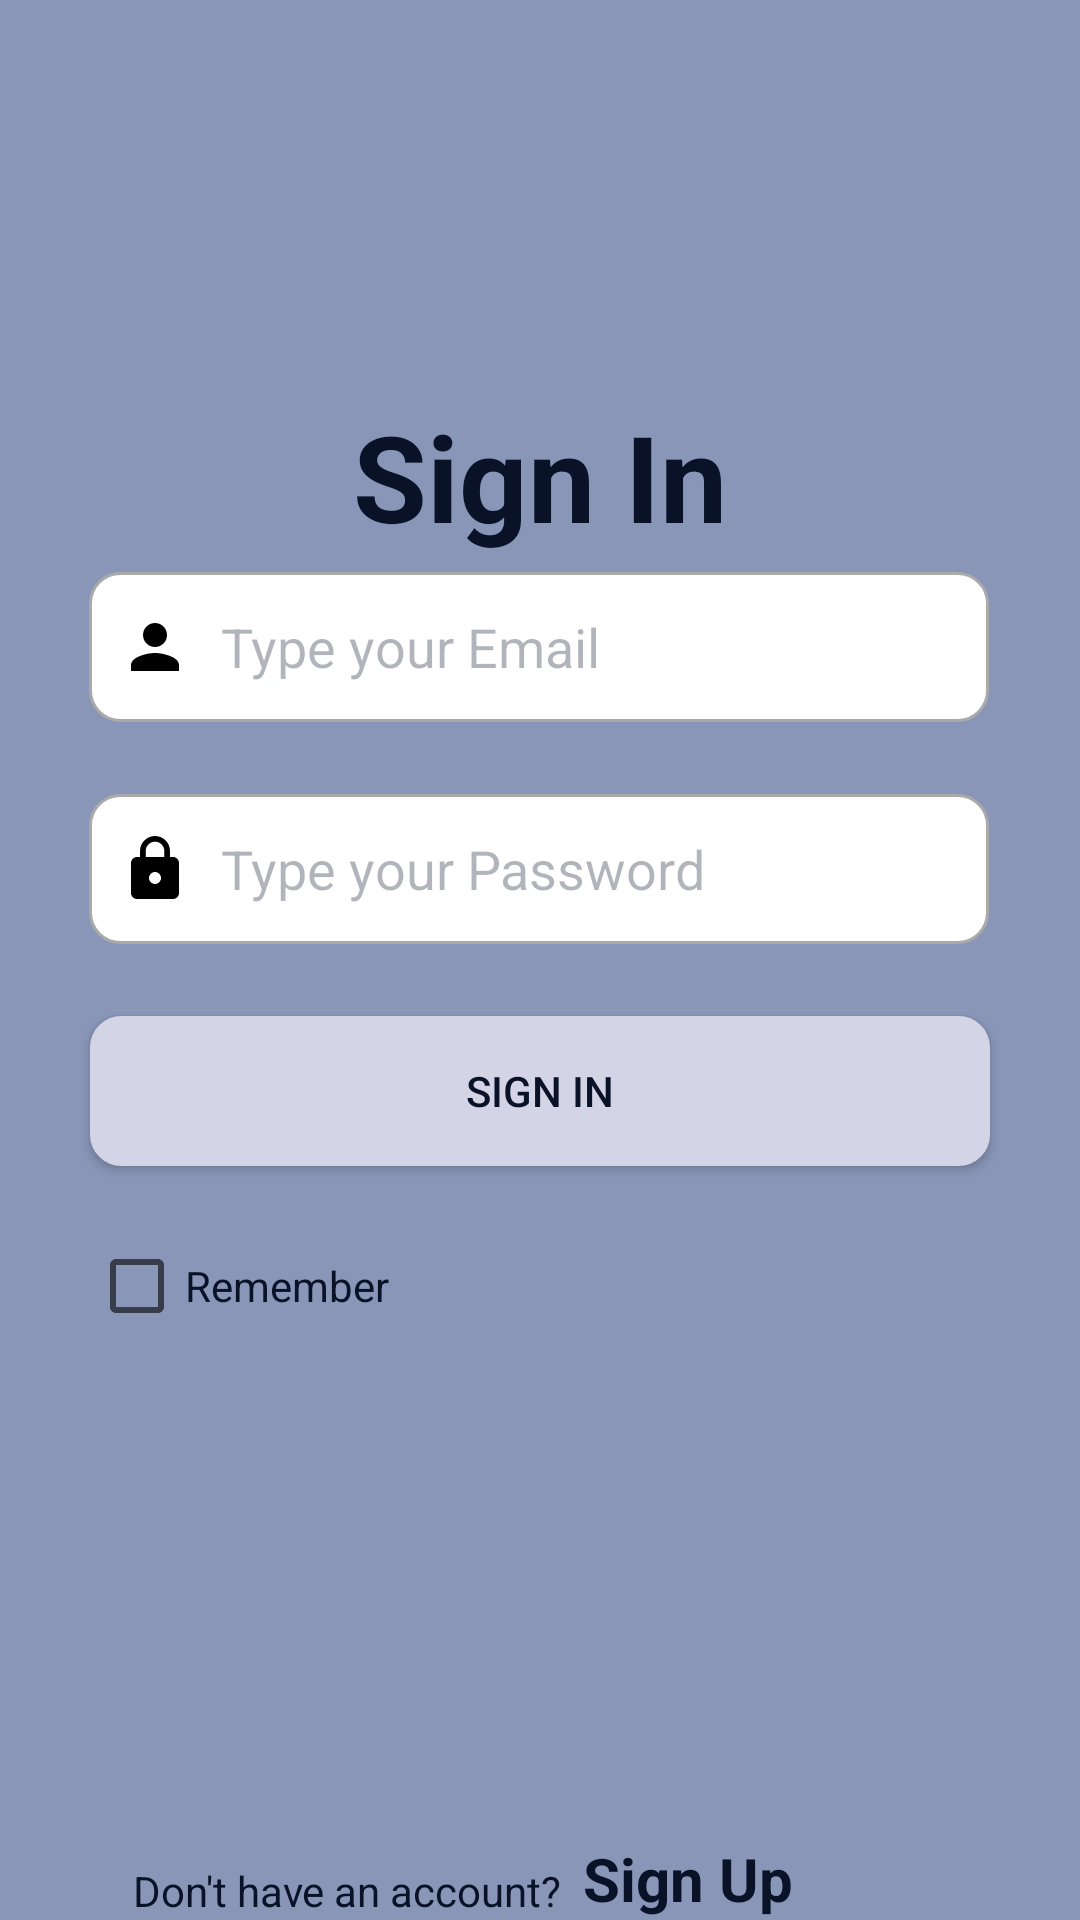

Write the Android layout XML for this screen, with the resource values it uses.
<!-- AndroidManifest.xml: activity theme Theme.MusicPlayer -->
<!-- res/layout/activity_signin.xml -->
<?xml version="1.0" encoding="utf-8"?>
<layout xmlns:android="http://schemas.android.com/apk/res/android"
    xmlns:app="http://schemas.android.com/apk/res-auto"
    xmlns:tools="http://schemas.android.com/tools">

    
    
    
    

    

    <androidx.constraintlayout.widget.ConstraintLayout
        android:layout_width="match_parent"
        android:layout_height="match_parent"
        android:background="?attr/icon_unchecked_color"
        tools:context=".activity.SigninActivity">

        <ImageView
            android:layout_width="wrap_content"
            android:layout_height="wrap_content"
            android:src="@drawable/icon_music_player_app"
            app:layout_constraintBottom_toBottomOf="parent"
            app:layout_constraintEnd_toEndOf="parent"
            app:layout_constraintHorizontal_bias="0.0"
            app:layout_constraintStart_toStartOf="parent"
            app:layout_constraintTop_toTopOf="parent"
            app:layout_constraintVertical_bias="0.0" />

        <TextView
            android:layout_width="wrap_content"
            android:layout_height="wrap_content"
            android:layout_marginTop="132dp"
            android:text="Sign In"
            android:textColor="?attr/text_color"
            android:textSize="40dp"
            android:textStyle="bold"
            app:layout_constraintEnd_toEndOf="parent"
            app:layout_constraintStart_toStartOf="parent"
            app:layout_constraintTop_toTopOf="parent" />

        <EditText
            android:id="@+id/edt_user"
            android:layout_width="300dp"
            android:layout_height="50dp"
            android:background="@drawable/custom_input"
            android:drawableStart="@drawable/ic_person"
            android:drawablePadding="10dp"
            android:ems="10"
            android:hint="Type your Email"
            android:paddingStart="10dp"
            android:textColor="@color/text_light"
            android:textColorHint="?attr/text_hint_color"
            android:textStyle="normal"
            app:layout_constraintBottom_toBottomOf="parent"
            app:layout_constraintEnd_toEndOf="parent"
            app:layout_constraintHorizontal_bias="0.495"
            app:layout_constraintStart_toStartOf="parent"
            app:layout_constraintTop_toTopOf="parent"
            app:layout_constraintVertical_bias="0.323" />

        <EditText
            android:id="@+id/edt_password"
            android:layout_width="300dp"
            android:layout_height="50dp"
            android:layout_marginTop="24dp"
            android:background="@drawable/custom_input"
            android:drawableStart="@drawable/ic_lock"
            android:drawablePadding="10dp"
            android:ems="10"
            android:hint="Type your Password"
            android:inputType="textPassword"
            android:paddingStart="10dp"
            android:textColor="@color/text_light"
            android:textColorHint="?attr/text_hint_color"
            android:textStyle="normal"
            app:layout_constraintEnd_toEndOf="parent"
            app:layout_constraintHorizontal_bias="0.495"
            app:layout_constraintStart_toStartOf="parent"
            app:layout_constraintTop_toBottomOf="@+id/edt_user" />


        <Button
            android:id="@+id/btn_signin"
            android:layout_width="300dp"
            android:layout_height="50dp"
            android:layout_marginTop="24dp"
            android:background="@drawable/custom_input"
            android:text="Sign In"
            android:textColor="?attr/text_color"
            app:backgroundTint="?attr/line_color"
            app:layout_constraintEnd_toEndOf="parent"
            app:layout_constraintHorizontal_bias="0.498"
            app:layout_constraintStart_toStartOf="parent"
            app:layout_constraintTop_toBottomOf="@+id/edt_password" />

        <CheckBox
            android:id="@+id/cb_remember"
            android:layout_width="300dp"
            android:layout_height="wrap_content"
            android:layout_marginTop="16dp"
            android:text="Remember"
            android:textColor="?attr/text_color"
            app:layout_constraintEnd_toEndOf="parent"
            app:layout_constraintHorizontal_bias="0.495"
            app:layout_constraintStart_toStartOf="parent"
            app:layout_constraintTop_toBottomOf="@+id/btn_signin" />

        <TextView
            android:id="@+id/textView"
            android:layout_width="wrap_content"
            android:layout_height="wrap_content"
            android:layout_marginTop="168dp"
            android:text="Don't have an account?"
            android:textColor="?attr/text_color"
            app:layout_constraintEnd_toEndOf="parent"
            app:layout_constraintHorizontal_bias="0.204"
            app:layout_constraintStart_toStartOf="parent"
            app:layout_constraintTop_toBottomOf="@+id/cb_remember" />

        <TextView
            android:id="@+id/txt_signup"
            android:layout_width="wrap_content"
            android:layout_height="wrap_content"
            android:layout_marginTop="160dp"
            android:text="Sign Up"
            android:textColor="?attr/text_color"
            android:textSize="20dp"
            android:textStyle="bold"
            app:layout_constraintEnd_toEndOf="parent"
            app:layout_constraintHorizontal_bias="0.069"
            app:layout_constraintStart_toEndOf="@+id/textView"
            app:layout_constraintTop_toBottomOf="@+id/cb_remember" />


    </androidx.constraintlayout.widget.ConstraintLayout>
</layout>
<!-- resources referenced by this layout -->
<resources>
  <color name="text_light">#FF091227</color>
  <!-- drawable custom_input (drawable) -->
  <?xml version="1.0" encoding="utf-8"?>
  <selector xmlns:android="http://schemas.android.com/apk/res/android">
  
      <item android:state_enabled="true" android:state_focused="true">
          <shape android:shape="rectangle">
              <solid android:color="@color/white" />
              <corners android:radius="10dp" />
              <stroke android:width="1dp" android:color="?attr/icon_checked_color" />
          </shape>
      </item>
      <item android:state_enabled="true">
          <shape android:shape="rectangle">
              <solid android:color="@color/white" />
              <corners android:radius="10dp" />
              <stroke android:width="1dp" android:color="@android:color/darker_gray" />
          </shape>
      </item>
  </selector>
  <!-- drawable ic_lock (drawable) -->
  <vector xmlns:android="http://schemas.android.com/apk/res/android"
      android:width="24dp"
      android:height="24dp"
      android:tint="#000000"
      android:viewportWidth="24"
      android:viewportHeight="24">
  
      <path
          android:fillColor="@android:color/darker_gray"
          android:pathData="M18,8h-1L17,6c0,-2.76 -2.24,-5 -5,-5S7,3.24 7,6v2L6,8c-1.1,0 -2,0.9 -2,2v10c0,1.1 0.9,2 2,2h12c1.1,0 2,-0.9 2,-2L20,10c0,-1.1 -0.9,-2 -2,-2zM12,17c-1.1,0 -2,-0.9 -2,-2s0.9,-2 2,-2 2,0.9 2,2 -0.9,2 -2,2zM15.1,8L8.9,8L8.9,6c0,-1.71 1.39,-3.1 3.1,-3.1 1.71,0 3.1,1.39 3.1,3.1v2z" />
  </vector>
  <!-- drawable ic_person (drawable) -->
  <vector xmlns:android="http://schemas.android.com/apk/res/android"
      android:width="24dp"
      android:height="24dp"
      android:tint="#000000"
      android:viewportWidth="24"
      android:viewportHeight="24">
      <path
          android:fillColor="@android:color/darker_gray"
          android:pathData="M12,12c2.21,0 4,-1.79 4,-4s-1.79,-4 -4,-4 -4,1.79 -4,4 1.79,4 4,4zM12,14c-2.67,0 -8,1.34 -8,4v2h16v-2c0,-2.66 -5.33,-4 -8,-4z" />
  </vector>
  <style name="Theme.MusicPlayer" parent="Theme.MaterialComponents.DayNight.NoActionBar">
          
          <item name="colorPrimary">@color/purple_500</item>
          <item name="colorPrimaryVariant">@color/purple_700</item>
          <item name="colorOnPrimary">@color/white</item>
          
          <item name="colorSecondary">@color/teal_200</item>
          <item name="colorSecondaryVariant">@color/teal_700</item>
          <item name="colorOnSecondary">@color/black</item>
          
          <item name="android:statusBarColor" tools:targetApi="l">?attr/background_color</item>
          
          <item name="android:windowLightStatusBar">true</item>
  
  
          
          <item name="background_color">@color/background_light</item>
          <item name="bottom_nav_color">@color/background_light</item>
          <item name="line_color">@color/line_light</item>
          <item name="icon_unchecked_color">@color/title_light</item>
          <item name="icon_checked_color">@color/text_light</item>
          <item name="text_color">@color/text_light</item>
          <item name="title_color">@color/title_light</item>
          <item name="background_color_now_playing">@color/now_playing_light</item>
          <item name="text_hint_color">@color/text_light_hint</item>
      </style>
  <color name="white">#FFFFFFFF</color>
  <color name="purple_500">#FF6200EE</color>
  <color name="purple_700">#FF3700B3</color>
  <color name="teal_200">#FF03DAC5</color>
  <color name="teal_700">#FF018786</color>
  <color name="black">#FF000000</color>
  <color name="background_light">#FFF7FAFF</color>
  <color name="line_light">#FFD3D4E5</color>
  <color name="title_light">#FF8996B8</color>
  <color name="now_playing_light">#ECF3FD</color>
  <color name="text_light_hint">#51091227</color>
</resources>
